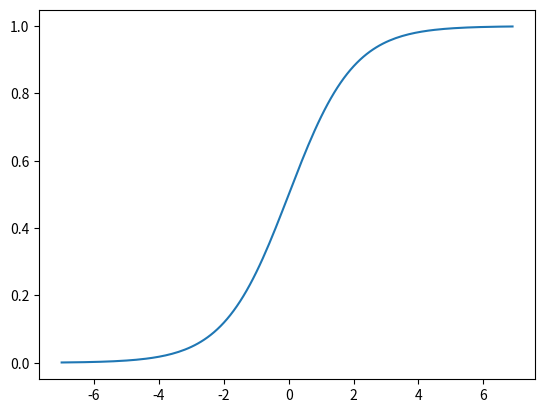

Write the Python code that produced this figure.
## plot sigmoid

import matplotlib.pyplot as plt
import numpy as np
%matplotlib inline

def sigmoid(z):
    return 1.0/(1.0 + np.exp(-z))

z = np.arange(-7, 7, 0.1)
phi_z = sigmoid(z)

plt.plot(z, phi_z)
plt.axvline